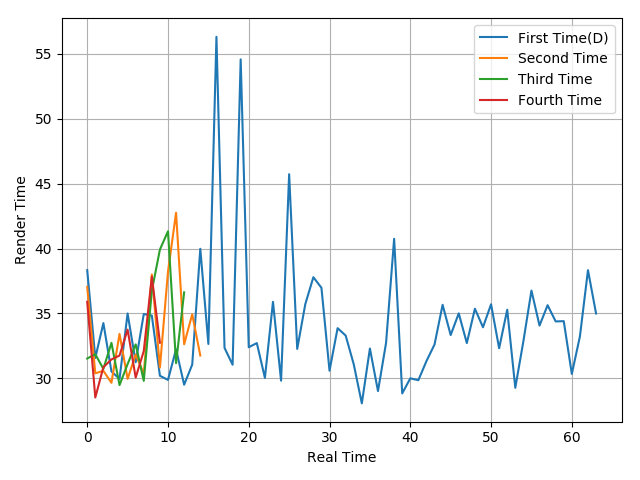

The data file committed next to this chart (first rows):
38.33, 31.57, 34.25, 30.52, 29.95, 34.99, 31.23, 34.95, 34.83, 30.19, 29.87, 32.23, 29.5, 31.05, 39.98, 32.64, 56.32, 32.34, 31.04, 54.58, 32.39, 32.71, 30.03, 35.89
37.04, 30.38, 30.57, 29.65, 33.42, 29.95, 31.83, 30.34, 38, 30.82, 38.22, 42.76, 32.62, 34.93, 31.75
31.52, 31.85, 30.72, 32.73, 29.47, 31.09, 32.61, 29.8, 36.75, 39.92, 41.33, 31.16, 36.62
35.89, 28.51, 30.85, 31.45, 31.75, 33.75, 30.05, 32.09, 37.83, 32.74
